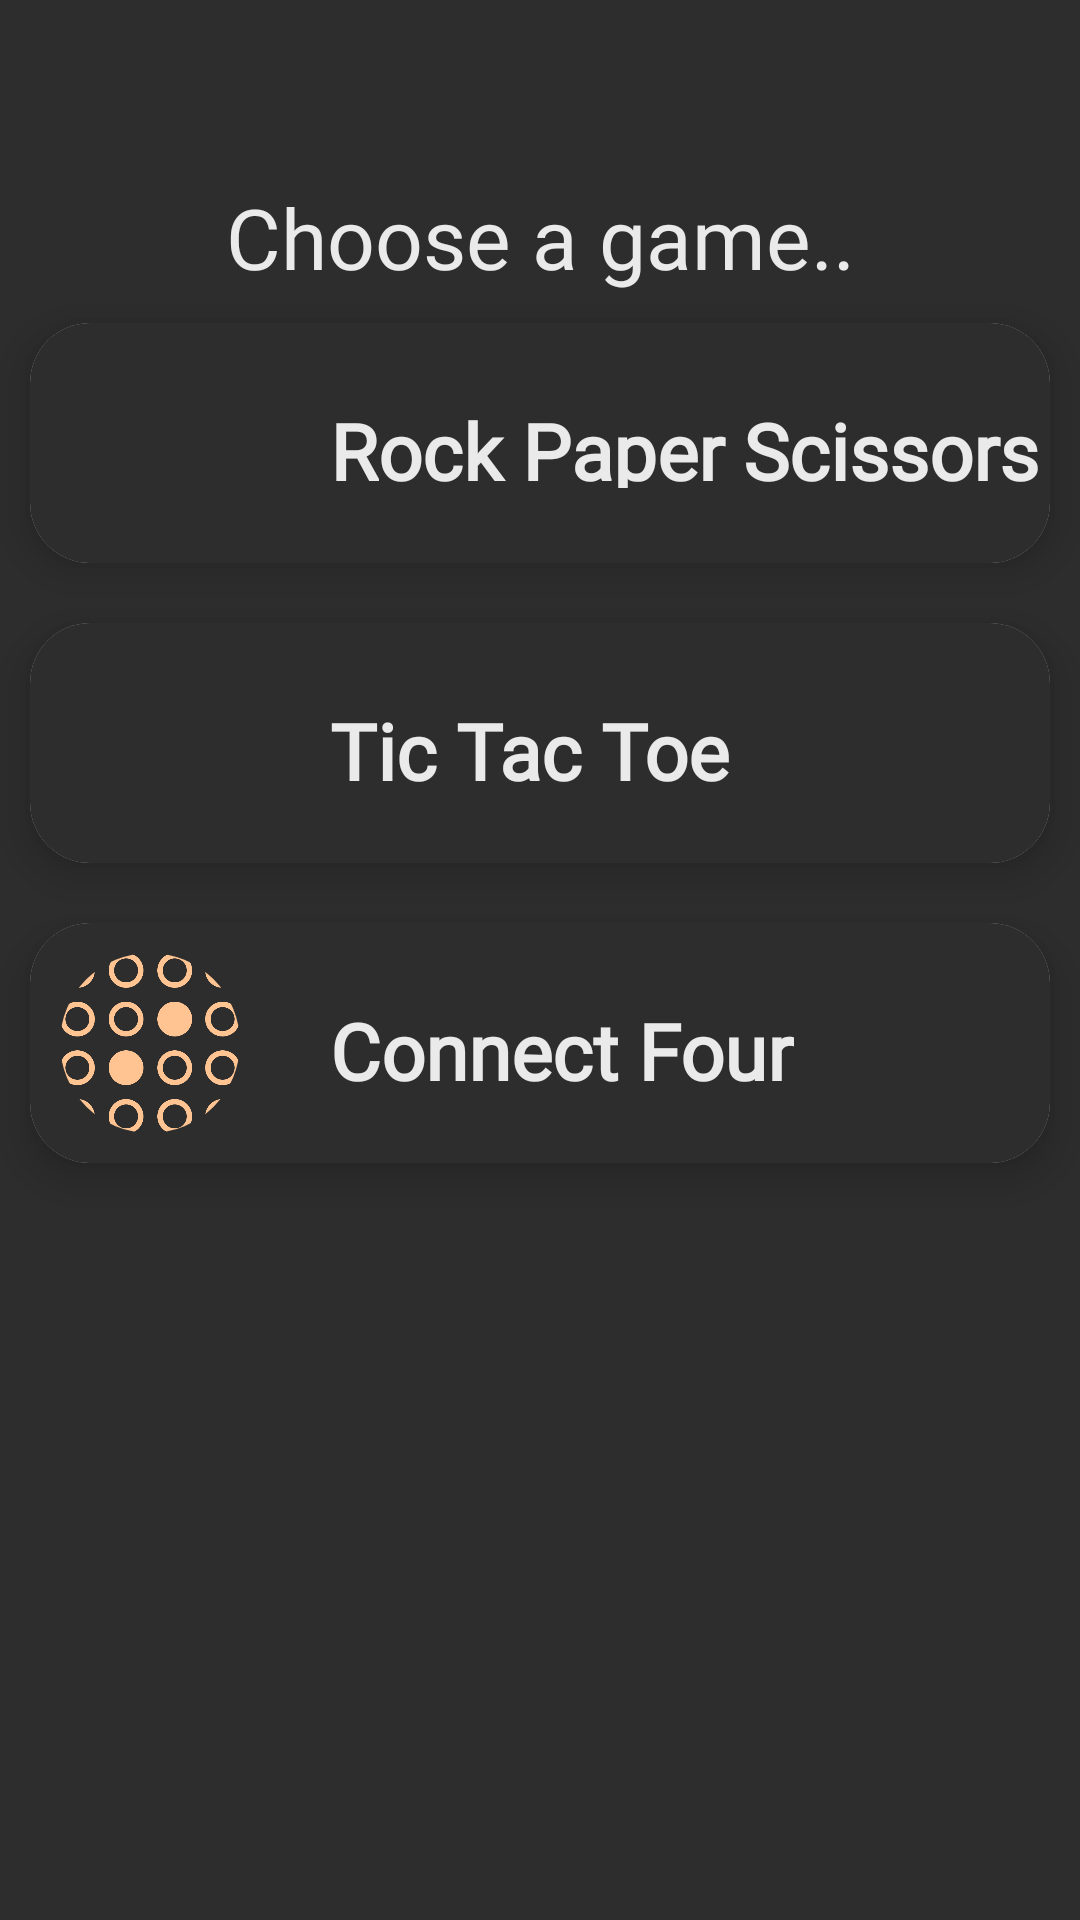

This screen was rendered from an Android layout file. Write that file and the resources it references.
<!-- AndroidManifest.xml: application theme Base.Theme.FinalProject -->
<!-- res/layout/fragment_arcade.xml -->
<?xml version="1.0" encoding="utf-8"?>
<FrameLayout xmlns:android="http://schemas.android.com/apk/res/android"
    xmlns:app="http://schemas.android.com/apk/res-auto"
    xmlns:tools="http://schemas.android.com/tools"
    android:layout_width="match_parent"
    android:layout_height="match_parent"
    tools:context=".Fragments.ArcadeFragment">

    <androidx.constraintlayout.widget.ConstraintLayout
        android:layout_width="match_parent"
        android:layout_height="match_parent"
        android:orientation="vertical">


        <TextView
            android:id="@+id/tvHeadline"
            android:layout_width="wrap_content"
            android:layout_height="wrap_content"
            android:layout_gravity="center"
            android:text="Choose a game.."
            android:textSize="28sp"
            android:textColor="@color/primary"
            app:layout_constraintBottom_toBottomOf="parent"
            app:layout_constraintEnd_toEndOf="parent"
            app:layout_constraintStart_toStartOf="parent"
            app:layout_constraintTop_toTopOf="parent"
            app:layout_constraintVertical_bias="0.1" />

        <LinearLayout
            android:layout_width="match_parent"
            android:layout_height="0dp"
            android:orientation="vertical"
            app:layout_constraintBottom_toBottomOf="parent"
            app:layout_constraintEnd_toEndOf="parent"
            app:layout_constraintStart_toStartOf="parent"
            app:layout_constraintTop_toBottomOf="@+id/tvHeadline">

            <androidx.cardview.widget.CardView
                android:id="@+id/btRockPaperScissors"
                android:layout_width="match_parent"
                android:layout_height="wrap_content"
                android:layout_margin="10dp"
                app:cardCornerRadius="20dp"
                app:cardElevation="8dp"
                android:background="@color/fillPrimary">

                <RelativeLayout
                    android:orientation="horizontal"
                    android:layout_width="match_parent"
                    android:layout_height="match_parent"
                    android:background="@color/fillPrimary">
                    <com.google.android.material.imageview.ShapeableImageView
                        android:id="@+id/iv1"
                        android:layout_width="60sp"
                        android:layout_height="60sp"
                        android:scaleType="centerCrop"
                        android:src="@drawable/ic_rock_paper_scissors"
                        android:tint="@color/action"
                        android:layout_marginStart="10dp"
                        android:layout_marginVertical="10dp"
                        app:shapeAppearanceOverlay="@style/roundedImageView"/>

                    <TextView
                        android:layout_width="wrap_content"
                        android:layout_height="30dp"
                        android:text="Rock Paper Scissors"
                        android:fontFamily="@font/alegreya_sans"
                        android:textColor="@color/primary"
                        android:textSize="26sp"
                        android:textStyle="bold"
                        android:layout_marginTop="25dp"
                        android:layout_marginStart="30dp"
                        android:layout_toEndOf="@id/iv1"/>

                </RelativeLayout>
            </androidx.cardview.widget.CardView>

            <androidx.cardview.widget.CardView
                android:id="@+id/btTicTacToe"
                android:layout_width="match_parent"
                android:layout_height="wrap_content"
                android:layout_margin="10dp"
                app:cardCornerRadius="20dp"
                app:cardElevation="8dp"
                android:background="@color/fillPrimary">

                <RelativeLayout
                    android:orientation="horizontal"
                    android:layout_width="match_parent"
                    android:layout_height="match_parent"
                    android:background="@color/fillPrimary">
                    <com.google.android.material.imageview.ShapeableImageView
                        android:id="@+id/iv2"
                        android:layout_width="60sp"
                        android:layout_height="60sp"
                        android:scaleType="centerCrop"
                        android:src="@drawable/ic_tic_tac_toe"
                        android:tint="@color/action"
                        android:layout_marginStart="10dp"
                        android:layout_marginVertical="10dp"
                        app:shapeAppearanceOverlay="@style/roundedImageView"/>

                    <TextView
                        android:layout_width="wrap_content"
                        android:layout_height="30dp"
                        android:text="Tic Tac Toe"
                        android:fontFamily="@font/alegreya_sans"
                        android:textColor="@color/primary"
                        android:textSize="26sp"
                        android:textStyle="bold"
                        android:layout_marginTop="25dp"
                        android:layout_marginStart="30dp"
                        android:layout_toEndOf="@id/iv2"/>

                </RelativeLayout>
            </androidx.cardview.widget.CardView>

            <androidx.cardview.widget.CardView
                android:id="@+id/btConnectFour"
                android:layout_width="match_parent"
                android:layout_height="wrap_content"
                android:layout_margin="10dp"
                app:cardCornerRadius="20dp"
                app:cardElevation="8dp"
                android:background="@color/fillPrimary">

                <RelativeLayout
                    android:orientation="horizontal"
                    android:layout_width="match_parent"
                    android:layout_height="match_parent"
                    android:background="@color/fillPrimary">
                    <com.google.android.material.imageview.ShapeableImageView
                        android:id="@+id/iv3"
                        android:layout_width="60sp"
                        android:layout_height="60sp"
                        android:scaleType="centerCrop"
                        android:src="@drawable/ic_connect_four"
                        android:tint="@color/action"
                        android:layout_marginStart="10dp"
                        android:layout_marginVertical="10dp"
                        app:shapeAppearanceOverlay="@style/roundedImageView"/>

                    <TextView
                        android:layout_width="wrap_content"
                        android:layout_height="30dp"
                        android:text="Connect Four"
                        android:fontFamily="@font/alegreya_sans"
                        android:textColor="@color/primary"
                        android:textSize="26sp"
                        android:textStyle="bold"
                        android:layout_marginTop="25dp"
                        android:layout_marginStart="30dp"
                        android:layout_toEndOf="@id/iv3"/>

                </RelativeLayout>
            </androidx.cardview.widget.CardView>
        </LinearLayout>



    </androidx.constraintlayout.widget.ConstraintLayout>


</FrameLayout>
<!-- resources referenced by this layout -->
<resources>
  <color name="action">#FFC491</color>
  <color name="fillPrimary">#2D2D2D</color>
  <color name="primary">#EAEAEA</color>
  <!-- drawable ic_connect_four: png bitmap (drawable, 22401 bytes) -->
  <style name="roundedImageView">
          <item name="cornerFamily">rounded</item>
          <item name="cornerSize">50%</item>
      </style>
  <style name="Base.Theme.FinalProject" parent="Theme.Material3.DayNight.NoActionBar">
          
          <item name="colorPrimary">@color/action</item>
          <item name="colorPrimaryDark">@color/fillPrimary</item>
          <item name="android:windowBackground">@color/fillPrimary</item>
          <item name="colorOnPrimary">@color/fillPrimary</item>
          <item name="colorPrimaryContainer">@color/fillPrimary</item>
          <item name="colorSecondaryContainer">@color/fillSecondary</item>
          <item name="colorSecondary">@color/secondary</item>
          <item name="colorAccent">@color/action</item>
          <item name="fontFamily">@font/alegreya_sans</item>
          <item name="android:textColor">@color/primary</item>
      </style>
  <color name="fillSecondary">#424242</color>
  <color name="secondary">#AAAAAA</color>
</resources>
